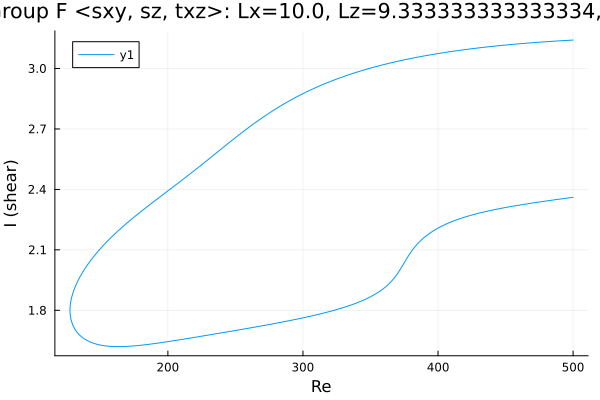

Data behind this chart, as committed beside it:
Re, shear
500.0, 3.141
500, 3.141
498.6, 3.141
497.2, 3.14
495.7, 3.139
494.3, 3.139
492.9, 3.138
491.5, 3.138
490.1, 3.137
488.7, 3.137
487.3, 3.136
486.2, 3.136
484.8, 3.135
483.4, 3.134
482, 3.134
480.6, 3.133
479.2, 3.132
477.7, 3.132
476.3, 3.131
474.9, 3.13
473.5, 3.13
472.1, 3.129
470.7, 3.128
469.3, 3.128
467.8, 3.127
466.4, 3.126
465, 3.125
463.6, 3.125
462.2, 3.124
460.8, 3.123
459.4, 3.122
458, 3.121
456.5, 3.12
455.1, 3.12
453.7, 3.119
452.3, 3.118
450.9, 3.117
449.5, 3.116
448.1, 3.115
446.6, 3.114
445.2, 3.113
443.8, 3.112
442.4, 3.111
441, 3.11
439.6, 3.109
438.2, 3.108
436.7, 3.107
435.3, 3.106
433.9, 3.105
432.5, 3.104
431.1, 3.103
429.7, 3.102
428.3, 3.101
426.8, 3.099
425.4, 3.098
424, 3.097
422.6, 3.096
421.2, 3.095
419.8, 3.093
418.4, 3.092
... 533 more rows
